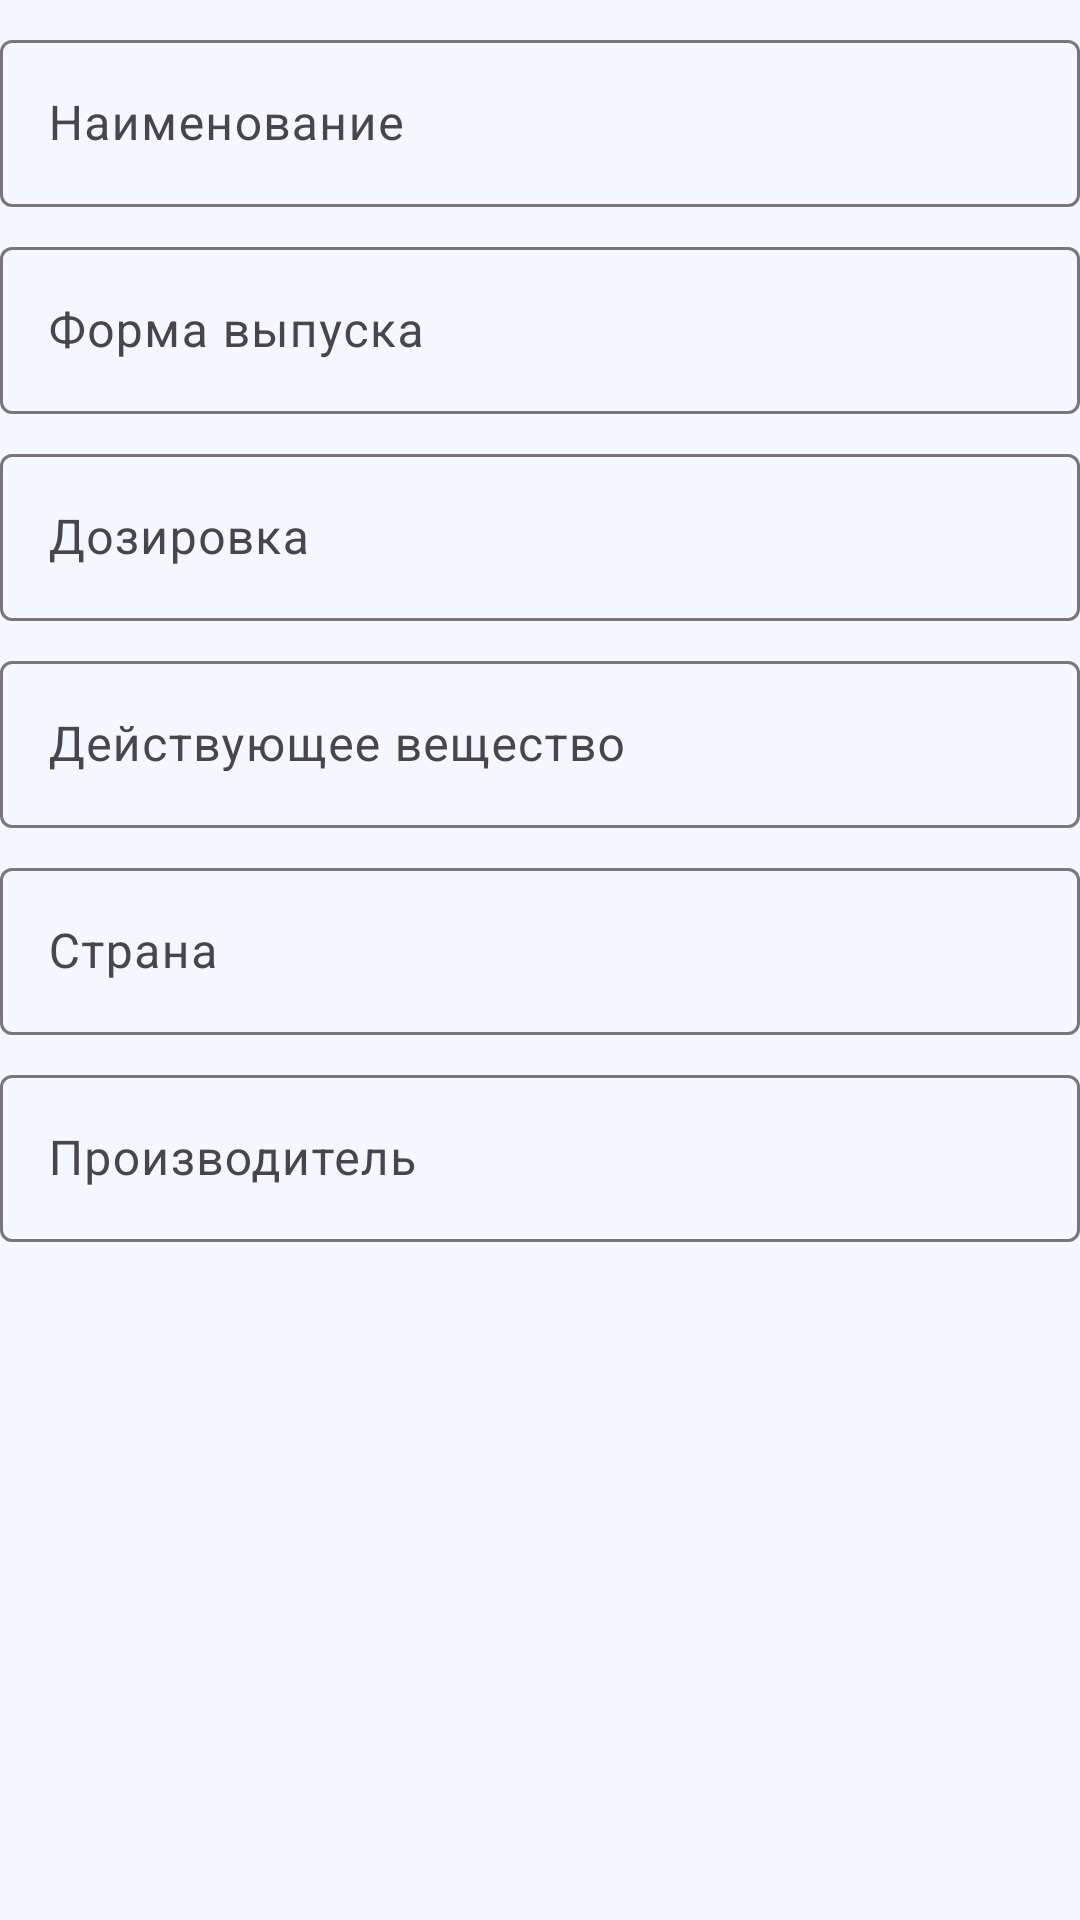

Here is an Android app screen rendered from its layout file. Give the layout XML and the strings, colors and styles it references.
<!-- AndroidManifest.xml: application theme Theme.MedReminder -->
<!-- res/layout/dialog_add_drug.xml -->
<?xml version="1.0" encoding="utf-8"?>
<androidx.core.widget.NestedScrollView xmlns:android="http://schemas.android.com/apk/res/android"
    android:layout_width="match_parent"
    android:layout_height="wrap_content"
    android:fillViewport="true">

    <LinearLayout
        android:layout_width="match_parent"
        android:layout_height="wrap_content"
        android:orientation="vertical"
        android:paddingTop="8dp"
        android:paddingBottom="8dp">

        <com.google.android.material.textfield.TextInputLayout
            android:layout_width="match_parent"
            android:layout_height="wrap_content"
            android:hint="@string/hint_drug_name">

            <com.google.android.material.textfield.TextInputEditText
                android:id="@+id/etDrugName"
                android:layout_width="match_parent"
                android:layout_height="wrap_content" />
        </com.google.android.material.textfield.TextInputLayout>

        <com.google.android.material.textfield.TextInputLayout
            android:layout_width="match_parent"
            android:layout_height="wrap_content"
            android:layout_marginTop="8dp"
            android:hint="@string/hint_drug_form">

            <com.google.android.material.textfield.TextInputEditText
                android:id="@+id/etDrugForm"
                android:layout_width="match_parent"
                android:layout_height="wrap_content" />
        </com.google.android.material.textfield.TextInputLayout>

        <com.google.android.material.textfield.TextInputLayout
            android:layout_width="match_parent"
            android:layout_height="wrap_content"
            android:layout_marginTop="8dp"
            android:hint="@string/hint_drug_dosage">

            <com.google.android.material.textfield.TextInputEditText
                android:id="@+id/etDrugDosage"
                android:layout_width="match_parent"
                android:layout_height="wrap_content" />
        </com.google.android.material.textfield.TextInputLayout>

        <com.google.android.material.textfield.TextInputLayout
            android:layout_width="match_parent"
            android:layout_height="wrap_content"
            android:layout_marginTop="8dp"
            android:hint="@string/hint_active_substance">

            <com.google.android.material.textfield.TextInputEditText
                android:id="@+id/etDrugSubstance"
                android:layout_width="match_parent"
                android:layout_height="wrap_content" />
        </com.google.android.material.textfield.TextInputLayout>

        <com.google.android.material.textfield.TextInputLayout
            android:layout_width="match_parent"
            android:layout_height="wrap_content"
            android:layout_marginTop="8dp"
            android:hint="@string/hint_country">

            <com.google.android.material.textfield.TextInputEditText
                android:id="@+id/etDrugCountry"
                android:layout_width="match_parent"
                android:layout_height="wrap_content" />
        </com.google.android.material.textfield.TextInputLayout>

        <com.google.android.material.textfield.TextInputLayout
            android:layout_width="match_parent"
            android:layout_height="wrap_content"
            android:layout_marginTop="8dp"
            android:hint="@string/hint_manufacturer">

            <com.google.android.material.textfield.TextInputEditText
                android:id="@+id/etDrugManufacturer"
                android:layout_width="match_parent"
                android:layout_height="wrap_content" />
        </com.google.android.material.textfield.TextInputLayout>
    </LinearLayout>
</androidx.core.widget.NestedScrollView>
<!-- resources referenced by this layout -->
<resources>
  <string name="hint_active_substance">Действующее вещество</string>
  <string name="hint_country">Страна</string>
  <string name="hint_drug_dosage">Дозировка</string>
  <string name="hint_drug_form">Форма выпуска</string>
  <string name="hint_drug_name">Наименование</string>
  <string name="hint_manufacturer">Производитель</string>
  <style name="Theme.MedReminder" parent="Theme.Material3.DayNight.NoActionBar">
          <item name="colorPrimary">@color/md_primary</item>
          <item name="colorOnPrimary">@android:color/white</item>
          <item name="colorPrimaryContainer">@color/md_primary_variant</item>
          <item name="colorSecondary">@color/md_secondary</item>
          <item name="colorSurface">@color/md_surface</item>
          <item name="colorOnSurface">@color/md_text_primary</item>
          <item name="android:statusBarColor">@color/status_bar_color</item>
          <item name="android:windowLightStatusBar">false</item>
          <item name="android:navigationBarColor">@color/navigation_bar_color</item>
          <item name="android:windowLightNavigationBar">true</item>
          <item name="android:windowBackground">@color/md_background</item>
      </style>
  <color name="md_primary">#1E6FB9</color>
  <color name="md_primary_variant">#175A95</color>
  <color name="md_secondary">#1FA5A9</color>
  <color name="md_surface">#FFFFFF</color>
  <color name="md_text_primary">#1A1D24</color>
  <color name="status_bar_color">#175A95</color>
  <color name="navigation_bar_color">#FFFFFF</color>
  <color name="md_background">#F4F7FB</color>
</resources>
